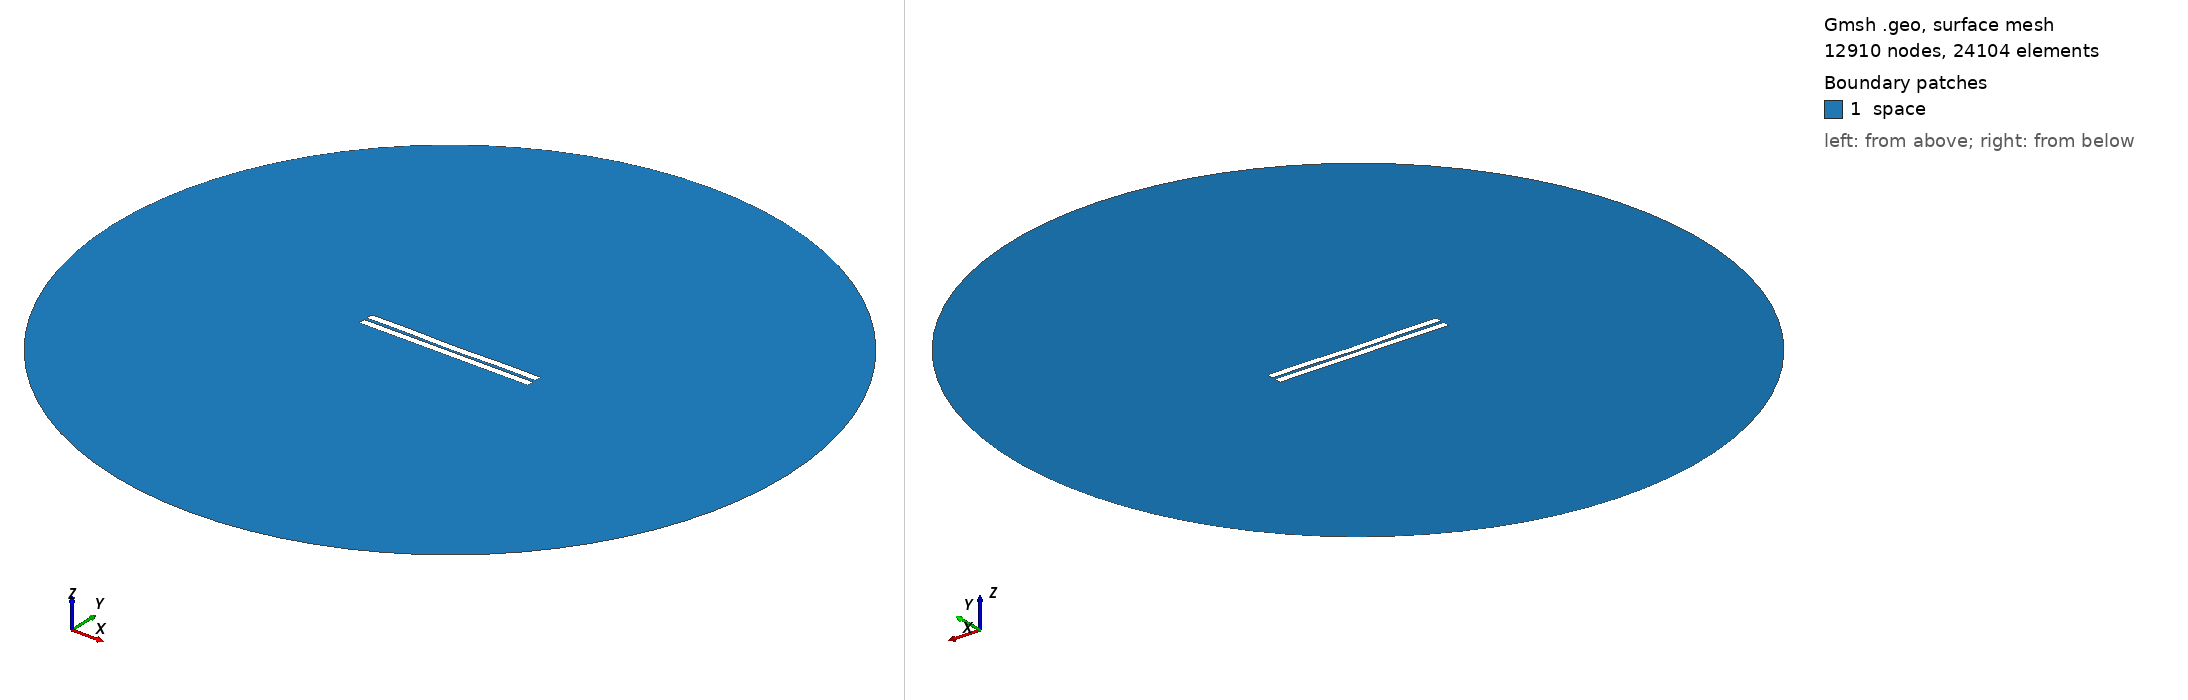

Gmsh geometry script, surface-meshed: 12910 nodes, 24104 surface elements. Boundary patches (legend numbers): 1 space. Left view from above one corner, right view from below the opposite corner. Legend entries are the model's physical surfaces. The drawing asked Gmsh for element sizes between 1% and 20% of the model's largest extent; the script's own settings can give other sizes.

=== 765.geo (drawn) ===
//---------------------------------------
// Geometry kernel
//---------------------------------------

SetFactory("OpenCASCADE");



//---------------------------------------
// Parameters of the geometry
//---------------------------------------

// Overetch of the upper plate
overetch = 0.0;

// Distance between the plates
distance = 1.75;

// Discretization over the x axis (for the deformation)
nx = 50; 

// Length of the plate
L = 100 - overetch; 

// Number of modes
n = 4; 

// 1st mode coefficient
coeff(1) = -0.075;
beta(1) = 0.596864 * 3.1415926535 / L;

// 2nd mode coefficient
coeff(2) = -0.15;
beta(2) = 1.49418 * 3.1415926535 / L;

// 3rd mode coefficient
coeff(3) = 0.0;
beta(3) = 2.50025 * 3.1415926535 / L;

// 4th mode coefficient
coeff(4) = 0.15;
beta(4) = 3.49999 * 3.1415926535 / L;



//---------------------------------------
// Upper plate (deformed rectangle)
//---------------------------------------

// Coordiantes of the upper plate
xmin = -50;
xmax = 50 - overetch;

// Height of the upper plate
yheight = 4 - 2 * overetch;

// Indexes of the points
UpperID[] = {};
LowerID[] = {};
LeftID[] = {};
RightID[] = {};

// Point index
p = 1;

// Horizontal edges
For i In {1:nx}
    x = xmin + (i-1)*(xmax - xmin)/(nx-1);

    y_bottom = distance / 2 + overetch;
    For j In {1:n}
        C = (Cosh(beta(j)*L) + Cos(beta(j)*L)) / (Sinh(beta(j)*L) + Sin(beta(j)*L));
        y_bottom  = y_bottom + coeff(j) * (Cosh(beta(j)*(x+50)) - Cos(beta(j)*(x+50)) - C * (Sinh(beta(j)*(x+50)) - Sin(beta(j)*(x+50))));
    EndFor

    y_top = y_bottom + yheight;

    Point(p) = {x, y_top, 0, 1.0};
    UpperID[i] = p;
    p = p + 1;

    Point(p) = {x, y_bottom, 0, 1.0};
    LowerID[i] = p;
    p = p + 1;
EndFor

// Create point lists
UpperPts[] = {}; LowerPts[] = {};
For i In {1:nx}
  UpperPts[] += {UpperID[i]};
  LowerPts[] += {LowerID[i]};
EndFor

// Build splines
Spline(1) = {UpperPts[]};
Spline(2) = {LowerPts[]};
Line(3) = {LowerPts[nx-1], UpperPts[nx-1]};
Line(4) = {LowerPts[0], UpperPts[0]};

// Build the plane surface
Curve Loop(1) = {2, 3, -1, -4};
Plane Surface(1) = {1};



//---------------------------------------
// Lower plate (rectangle)
//---------------------------------------

// Vertices
Point(1001) = {-50, -1, 0, 1.0};
Point(1002) = { 50, -1, 0, 1.0};
Point(1003) = { 50,  -5, 0, 1.0};
Point(1004) = {-50,  -5, 0, 1.0};

// Edges
Line(5) = {1001, 1002};
Line(6) = {1002, 1003};
Line(7) = {1003, 1004};
Line(8) = {1004, 1001};

// Plane surface
Line Loop(2) = {5, 6, 7, 8};
Plane Surface(2) = {2}; 



//---------------------------------------
// Outer (fictious) boundary
//---------------------------------------

// Points
Point(1005) = {0, 0, 0};       // Center
Point(1006) = {200, 0, 0};     // Start point
Point(1007) = {0, 200, 0};     // 90 degrees
Point(1008) = {-200, 0, 0};    // 180 degrees
Point(1009) = {0, -200, 0};    // 270 degrees

// Circle arcs (each needs start, center, end)
Circle(9) = {1006, 1005, 1007};
Circle(10) = {1007, 1005, 1008};
Circle(11) = {1008, 1005, 1009};
Circle(12) = {1009, 1005, 1006};

// Plane surface for the entire domain
Curve Loop(3) = {9, 10, 11, 12};
Surface(3) = {3};

// Subtract the plates from the whole domain to obtain the actual domain where we want to solve the equations
BooleanDifference{ Surface{3}; Delete; }{ Surface{1}; Surface{2}; Delete; }




//---------------------------------------
// Transfinite Lines/Curves
//---------------------------------------

// Set the number of points on the boundaries
r = 7;

// Plates
Transfinite Curve {1, 2} = 50*r Using Progression 1;
Transfinite Curve {3, 4} = 2*r Using Progression 1;
Transfinite Line {5, 7} = 50*r Using Progression 1;
Transfinite Line {6, 8} = 2*r Using Progression 1;

// Outer boundary
Transfinite Line {9, 10, 11, 12} = 20 Using Progression 1;



//---------------------------------------
// Physical groups
//---------------------------------------                

// Physical curves (boundaries)
Physical Line("force_segment", 10) = {2};
Physical Line("upper_plate", 11) = {1, 3, 4};
Physical Line("lower_plate", 12) = {5, 6, 7, 8};
Physical Line("boundary", 20) = {9, 10, 11, 12};

// Physical Surfaces
Physical Surface("space", 30) = {3};



//---------------------------------------
// 6. Generate the Mesh
//---------------------------------------

// 2D mesh generation
Mesh 2;
